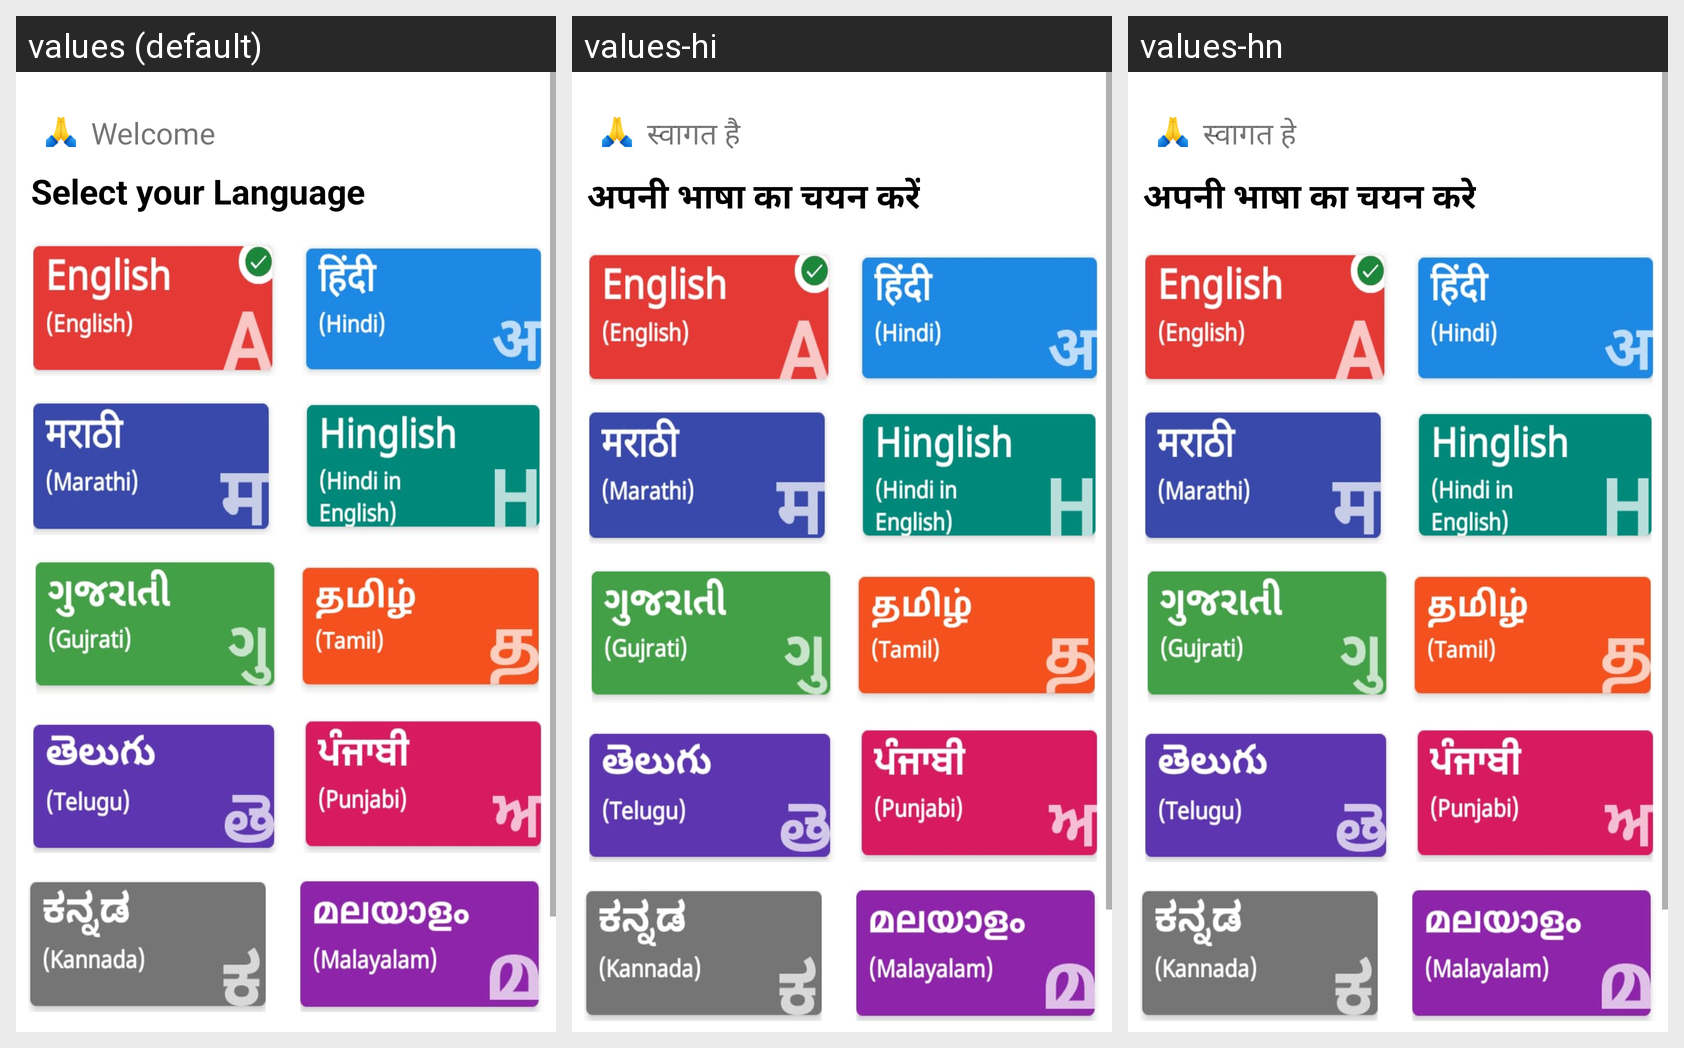

Strings drawn on this Android screen and how each of the app's shown locales translates them:
Android screen res/layout/activity_language_select.xml rendered under 3 locales, left to right: values (default), values-hi, values-hn. Device: Nexus 5 (rendered at 1080×1920; each locale shown at half size, 540×960, under a caption strip naming it); theme Theme.OkCredit.
Strings drawn on this screen, with the default value and each locale's value (text and hints the layout hard-codes, and strings that could not be matched under every locale, appear in the picture but are not listed):

welcome
  values: Welcome
  values-hi: स्वागत है
  values-hn: स्वागत हे

select_your_language
  values: Select your Language
  values-hi: अपनी भाषा का चयन करें
  values-hn: अपनी भाषा का चयन करे
